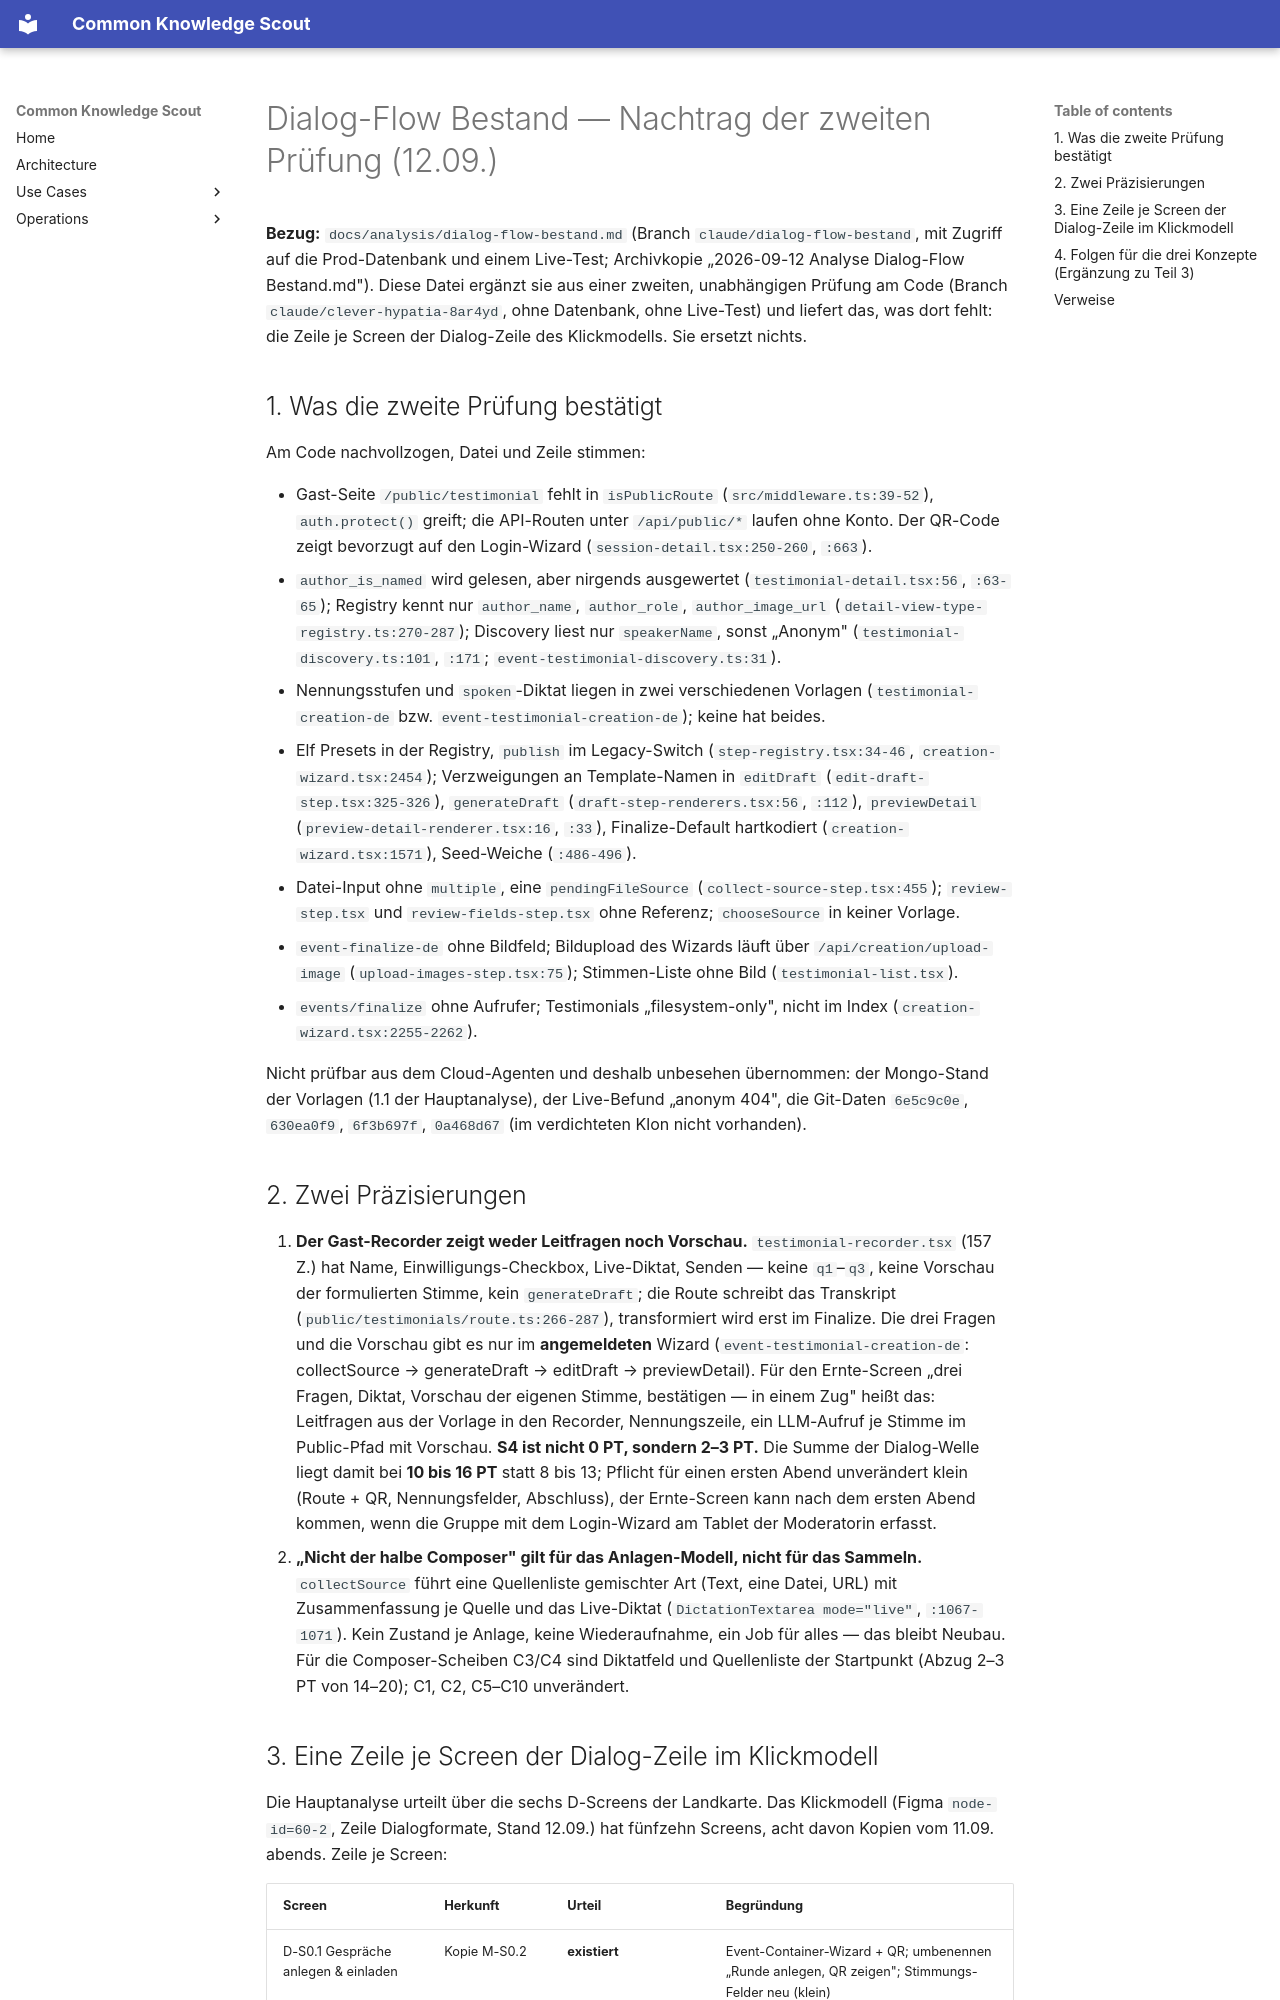

repository: bCommonsLAB/CommonKnowledgeScout · page: analysis/dialog-flow-bestand-nachtrag.html · generator: mkdocs

# Dialog-Flow Bestand — Nachtrag der zweiten Prüfung (12.09.)

**Bezug:** `docs/analysis/dialog-flow-bestand.md` (Branch
`claude/dialog-flow-bestand`, mit Zugriff auf die Prod-Datenbank und einem
Live-Test; Archivkopie „2026-09-12 Analyse Dialog-Flow Bestand.md"). Diese
Datei ergänzt sie aus einer zweiten, unabhängigen Prüfung am Code (Branch
`claude/clever-hypatia-8ar4yd`, ohne Datenbank, ohne Live-Test) und liefert
das, was dort fehlt: die Zeile je Screen der Dialog-Zeile des Klickmodells.
Sie ersetzt nichts.

## 1. Was die zweite Prüfung bestätigt

Am Code nachvollzogen, Datei und Zeile stimmen:

- Gast-Seite `/public/testimonial` fehlt in `isPublicRoute`
  (`src/middleware.ts:39-52`), `auth.protect()` greift; die API-Routen unter
  `/api/public/*` laufen ohne Konto. Der QR-Code zeigt bevorzugt auf den
  Login-Wizard (`session-detail.tsx:250-260`, `:663`).
- `author_is_named` wird gelesen, aber nirgends ausgewertet
  (`testimonial-detail.tsx:56`, `:63-65`); Registry kennt nur `author_name`,
  `author_role`, `author_image_url` (`detail-view-type-registry.ts:270-287`);
  Discovery liest nur `speakerName`, sonst „Anonym"
  (`testimonial-discovery.ts:101`, `:171`; `event-testimonial-discovery.ts:31`).
- Nennungsstufen und `spoken`-Diktat liegen in zwei verschiedenen Vorlagen
  (`testimonial-creation-de` bzw. `event-testimonial-creation-de`); keine hat
  beides.
- Elf Presets in der Registry, `publish` im Legacy-Switch
  (`step-registry.tsx:34-46`, `creation-wizard.tsx:2454`); Verzweigungen an
  Template-Namen in `editDraft` (`edit-draft-step.tsx:325-326`), `generateDraft`
  (`draft-step-renderers.tsx:56`, `:112`), `previewDetail`
  (`preview-detail-renderer.tsx:16`, `:33`), Finalize-Default hartkodiert
  (`creation-wizard.tsx:1571`), Seed-Weiche (`:486-496`).
- Datei-Input ohne `multiple`, eine `pendingFileSource`
  (`collect-source-step.tsx:455`); `review-step.tsx` und
  `review-fields-step.tsx` ohne Referenz; `chooseSource` in keiner Vorlage.
- `event-finalize-de` ohne Bildfeld; Bildupload des Wizards läuft über
  `/api/creation/upload-image` (`upload-images-step.tsx:75`); Stimmen-Liste
  ohne Bild (`testimonial-list.tsx`).
- `events/finalize` ohne Aufrufer; Testimonials „filesystem-only", nicht im
  Index (`creation-wizard.tsx:2255-2262`).

Nicht prüfbar aus dem Cloud-Agenten und deshalb unbesehen übernommen: der
Mongo-Stand der Vorlagen (1.1 der Hauptanalyse), der Live-Befund „anonym 404",
die Git-Daten `6e5c9c0e`, `630ea0f9`, `6f3b697f`, `0a468d67` (im verdichteten
Klon nicht vorhanden).

## 2. Zwei Präzisierungen

1. **Der Gast-Recorder zeigt weder Leitfragen noch Vorschau.**
   `testimonial-recorder.tsx` (157 Z.) hat Name, Einwilligungs-Checkbox,
   Live-Diktat, Senden — keine `q1`–`q3`, keine Vorschau der formulierten
   Stimme, kein `generateDraft`; die Route schreibt das Transkript
   (`public/testimonials/route.ts:266-287`), transformiert wird erst im
   Finalize. Die drei Fragen und die Vorschau gibt es nur im **angemeldeten**
   Wizard (`event-testimonial-creation-de`: collectSource → generateDraft →
   editDraft → previewDetail). Für den Ernte-Screen „drei Fragen, Diktat,
   Vorschau der eigenen Stimme, bestätigen — in einem Zug" heißt das: Leitfragen
   aus der Vorlage in den Recorder, Nennungszeile, ein LLM-Aufruf je Stimme im
   Public-Pfad mit Vorschau. **S4 ist nicht 0 PT, sondern 2–3 PT.** Die Summe
   der Dialog-Welle liegt damit bei **10 bis 16 PT** statt 8 bis 13; Pflicht
   für einen ersten Abend unverändert klein (Route + QR, Nennungsfelder,
   Abschluss), der Ernte-Screen kann nach dem ersten Abend kommen, wenn die
   Gruppe mit dem Login-Wizard am Tablet der Moderatorin erfasst.
2. **„Nicht der halbe Composer" gilt für das Anlagen-Modell, nicht für das
   Sammeln.** `collectSource` führt eine Quellenliste gemischter Art (Text,
   eine Datei, URL) mit Zusammenfassung je Quelle und das Live-Diktat
   (`DictationTextarea mode="live"`, `:1067-1071`). Kein Zustand je Anlage,
   keine Wiederaufnahme, ein Job für alles — das bleibt Neubau. Für die
   Composer-Scheiben C3/C4 sind Diktatfeld und Quellenliste der Startpunkt
   (Abzug 2–3 PT von 14–20); C1, C2, C5–C10 unverändert.
